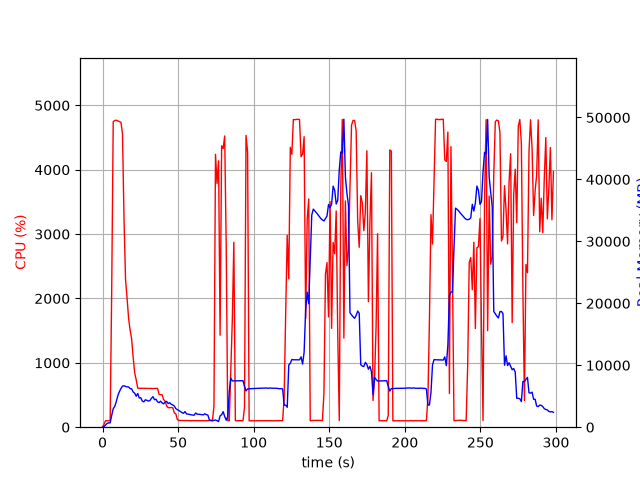

The file beside this chart, header and first rows:
elapsed_time, nproc, cpu, mem_real, mem_virtual
4.506111145019531e-05, 1, 0.0, 7.699, 3185
1.006, 1, 47.7, 101.5, 782.2
2.013, 1, 101.3, 363.5, 1902
3.021, 1, 99.2, 617.5, 3188
4.027, 1, 100.3, 699.6, 2676
5.035, 1, 100.2, 699.6, 2676
6.043, 1, 2094, 1882, 7763
7.064, 1, 4748, 2980, 9024
8.085, 1, 4765, 3359, 9394
9.106, 1, 4769, 4145, 10206
10.13, 1, 4759, 5105, 11395
11.15, 1, 4748, 5742, 12148
12.17, 1, 4736, 6238, 12737
13.19, 1, 4565, 6639, 13291
14.2, 1, 3242, 6683, 13597
15.21, 1, 2297, 6585, 13735
16.22, 1, 2009, 6515, 13931
17.23, 1, 1693, 6496, 14115
18.24, 1, 1507, 6225, 14323
19.25, 1, 1371, 6200, 14379
20.26, 1, 1087, 5680, 14411
21.26, 1, 846.1, 5482, 14559
22.27, 1, 734.9, 4993, 14559
23.28, 1, 606.6, 5439, 15135
24.29, 1, 604.7, 4715, 15141
25.29, 1, 605.4, 4750, 15477
26.3, 1, 604.7, 4225, 15477
27.31, 1, 603.1, 4087, 15477
28.32, 1, 604.5, 4420, 15477
29.32, 1, 601.2, 4348, 15477
30.33, 1, 602.6, 4213, 15477
31.34, 1, 603.0, 4311, 15477
32.35, 1, 601.4, 4663, 15669
33.36, 1, 600.6, 4927, 15893
34.36, 1, 603.3, 4441, 15893
35.37, 1, 601.6, 4517, 15893
36.38, 1, 603.3, 4090, 15893
37.39, 1, 509.9, 3972, 15893
38.4, 1, 504.5, 4201, 15893
39.41, 1, 503.5, 3923, 15893
40.42, 1, 429.4, 3772, 15893
41.43, 1, 403.2, 4062, 15893
42.44, 1, 327.9, 4168, 15893
43.45, 1, 304.3, 3822, 15893
44.46, 1, 303.4, 3952, 15893
45.46, 1, 305.6, 3694, 15893
46.47, 1, 302.0, 3600, 15893
47.48, 1, 222.9, 3424, 15893
48.49, 1, 206.1, 2997, 15893
49.5, 1, 117.9, 2827, 15893
50.51, 1, 105.0, 2699, 15893
51.52, 1, 104.9, 2523, 15893
52.53, 1, 104.1, 2352, 15893
53.54, 1, 104.0, 2252, 15893
54.55, 1, 102.0, 2520, 15893
55.56, 1, 104.0, 2148, 15893
56.57, 1, 102.0, 2112, 15893
57.58, 1, 102.1, 2053, 15893
58.59, 1, 100.1, 2005, 15893
59.6, 1, 102.1, 1970, 15893
... 236 more rows
